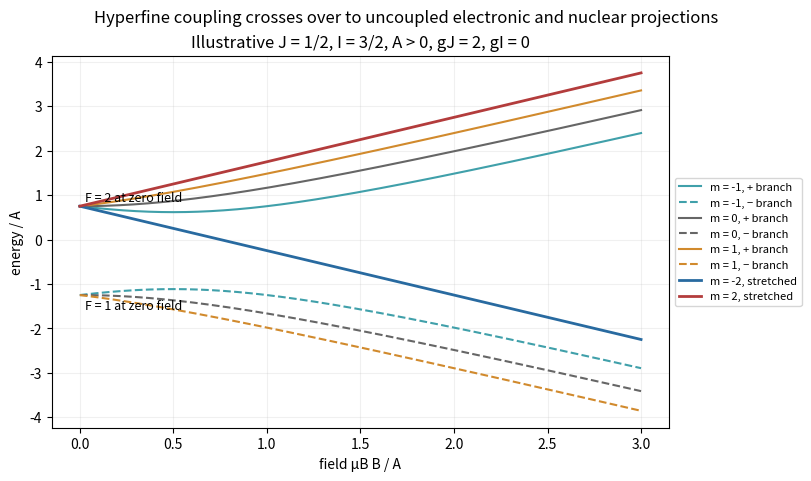

Recreate this plot in Python. (Note: this script raises an exception after producing the figure.)
"""Original explanatory model figure; Python 3.14, NumPy and Matplotlib."""
from pathlib import Path
import numpy as np
import matplotlib
matplotlib.use('Agg')
import matplotlib.pyplot as plt
plt.rcParams.update({'font.size':10,'figure.facecolor':'white','axes.facecolor':'white','savefig.facecolor':'white'})

fig,ax=plt.subplots(figsize=(8,4.7),layout='constrained');field=np.linspace(0,3,700);I=1.5;gJ=2;gI=0;S=I+.5
colors={-2:'#286aa0',-1:'#40a0aa',0:'#666666',1:'#d18a2d',2:'#b33c3c'}
for m in [-1,0,1]:
 root=np.sqrt(S*S+2*m*(gJ-gI)*field+(gJ-gI)**2*field**2)
 for sign,style,branch in [(1,'-','+'),(-1,'--','−')]:ax.plot(field,-.25+gI*m*field+sign*root/2,color=colors[m],ls=style,label=f'm = {m}, {branch} branch')
for sign in [-1,1]:
 m=sign*S;ax.plot(field,I/2+sign*field*(gJ/2+gI*I),color=colors[int(m)],lw=2,label=f'm = {int(m)}, stretched')
ax.text(.03,.85,'F = 2 at zero field',fontsize=9);ax.text(.03,-1.58,'F = 1 at zero field',fontsize=9)
ax.set(xlabel='field μB B / A',ylabel='energy / A',title='Illustrative J = 1/2, I = 3/2, A > 0, gJ = 2, gI = 0');ax.grid(alpha=.18);ax.legend(loc='center left',bbox_to_anchor=(1,.5),fontsize=8)
fig.suptitle('Hyperfine coupling crosses over to uncoupled electronic and nuclear projections')

fig.savefig(Path(__file__).stem+'.png',dpi=150,bbox_inches='tight',facecolor='white');plt.close(fig)
